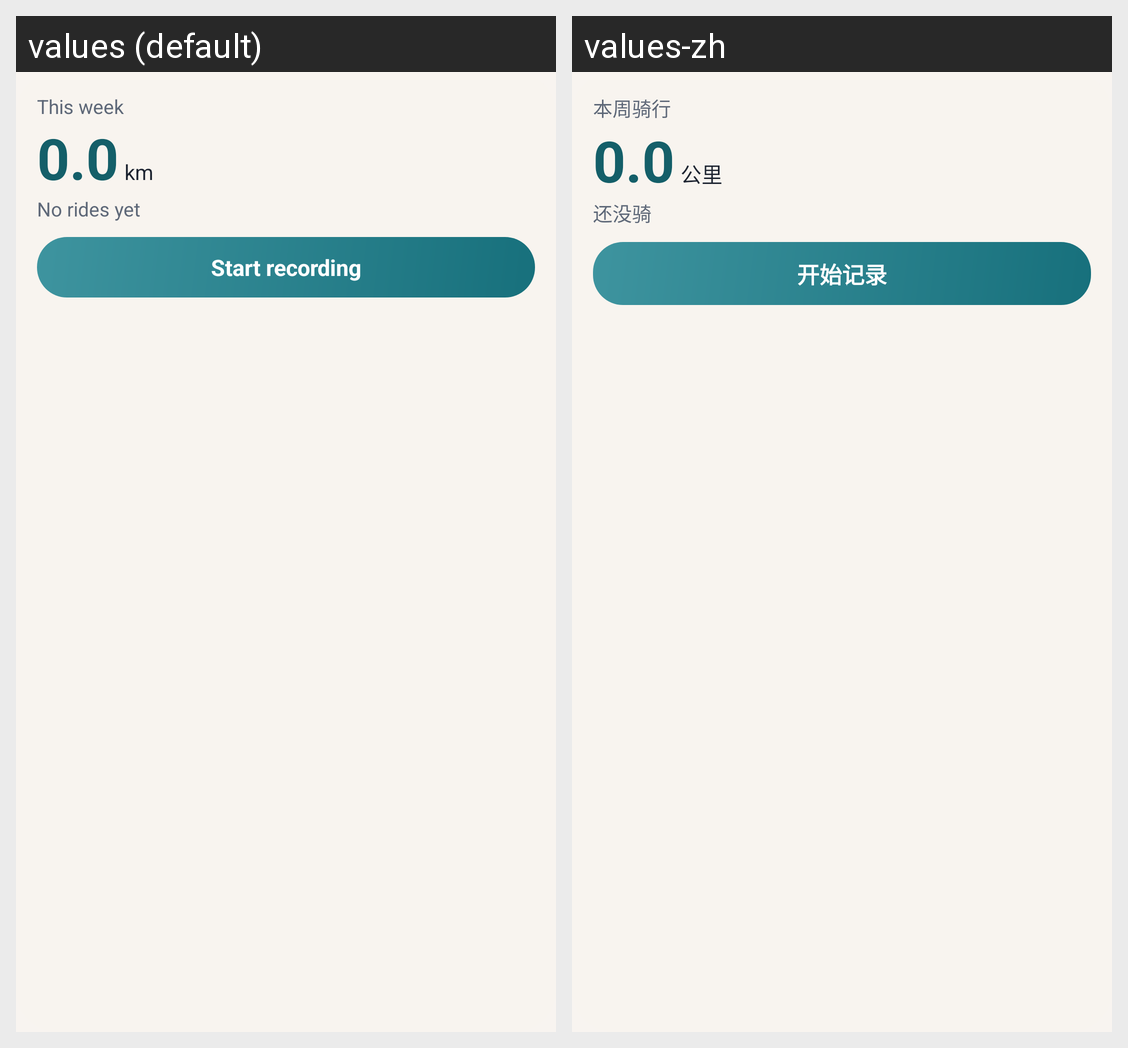

The Android screen above is rendered under two locales of the same app. Produce the string resources it draws, with the default and per-locale values.
Android screen res/layout/widget_week.xml rendered under 2 locales, left to right: values (default), values-zh. Device: Nexus 5 (rendered at 1080×1920; each locale shown at half size, 540×960, under a caption strip naming it); theme Theme.Rando.
Strings drawn on this screen, with the default value and each locale's value (text and hints the layout hard-codes, and strings that could not be matched under every locale, appear in the picture but are not listed):

widget_week_title
  values: This week
  values-zh: 本周骑行

widget_km_unit
  values: km
  values-zh: 公里

widget_no_rides
  values: No rides yet
  values-zh: 还没骑

widget_start
  values: Start recording
  values-zh: 开始记录
